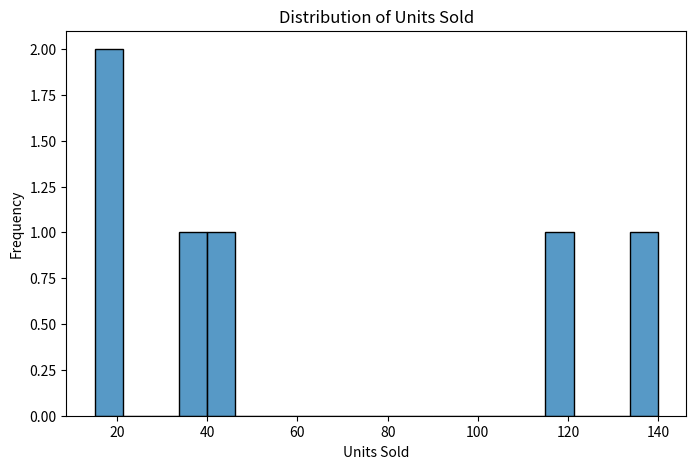
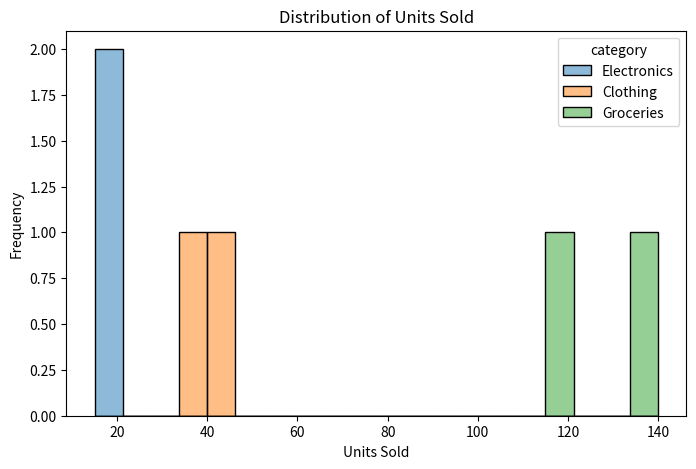
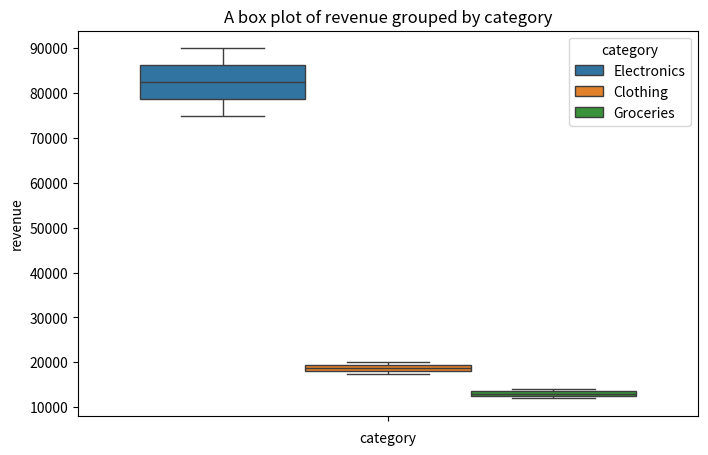
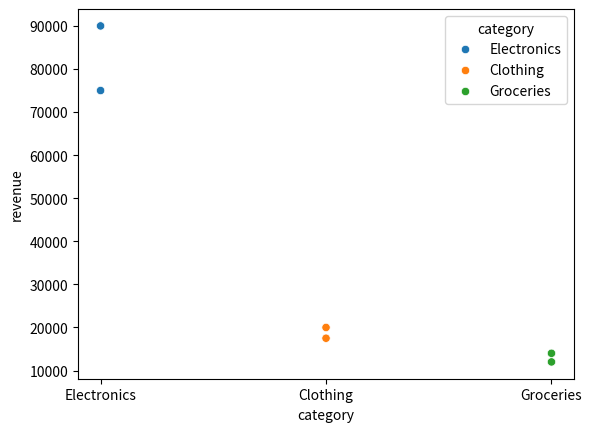

Recreate these plots in Python, in order.
import seaborn as sns
import pandas as pd
import matplotlib.pyplot as plt

df = pd.DataFrame({
    "date": ["2026-05-20", "2026-05-20", "2026-05-20", "2026-05-21", "2026-05-21", "2026-05-21"],
    "category": ["Electronics", "Clothing", "Groceries", "Electronics", "Clothing", "Groceries"],
    "units_sold": [15, 40, 120, 18, 35, 140],
    "revenue": [75000, 20000, 12000, 90000, 17500, 14000],
    "discount_pct": [10, 20, 5, 15, 25, 5]
})

print(df)


# --- Plot 1: Histogram of units_sold (overall) ---
def plot_units_histogram(df):
    plt.figure(figsize=(8, 5))
    
    sns.histplot(data=df, x='units_sold', bins=20)
    
    plt.title('Distribution of Units Sold')
    plt.xlabel('Units Sold')
    plt.ylabel('Frequency')

    plt.show()

# --- Plot 2: Histogram of units_sold by category ---
def plot_units_histogram_hue(df):
    # Your implementation here
    plt.figure(figsize=(8,5))

    sns.histplot(data=df, x='units_sold', bins=20, hue='category')

    plt.title('Distribution of Units Sold')
    plt.xlabel('Units Sold')
    plt.ylabel('Frequency')

    plt.show()

# --- Plot 3: Box plot of revenue by category ---
def plot_revenue_boxplot(df):
    # Your implementation here
    plt.figure(figsize=(8,5))

    sns.boxplot(data=df, y='revenue', hue='category')

    plt.title('A box plot of revenue grouped by category')
    plt.xlabel('category')
    plt.show()

# --- Plot 4: Scatter plot of units_sold vs revenue ---
def plot_scatter(df):
    # Your implementation here

    sns.scatterplot(data=df, x='category', y='revenue', hue='category')
    plt.show()

    # for category, data in df.groupby("category"):
    #     print(category, data)

# --- Outlier bounds ---
def compute_outlier_bounds(df):
    Q1 = df["revenue"].quantile(0.25)
    Q3 = df["revenue"].quantile(0.75)

    IQR = Q3 - Q1

    lower = Q1 - (1.5 * IQR)
    upper = Q3 + (1.5 * IQR)

    print("Q1:", Q1)
    print("Q3:", Q3)
    print("IQR:", IQR)
    print("Lower Bound:", lower)
    print("Upper Bound:", upper)

    outliers = df[
        (df["revenue"] < lower) |
        (df["revenue"] > upper)
    ]

    print("\nOutliers:")
    print(outliers if not outliers.empty else "No Outliers")


if __name__ == "__main__":
    plot_units_histogram(df)
    plot_units_histogram_hue(df)
    plot_revenue_boxplot(df)
    plot_scatter(df)
    compute_outlier_bounds(df)
